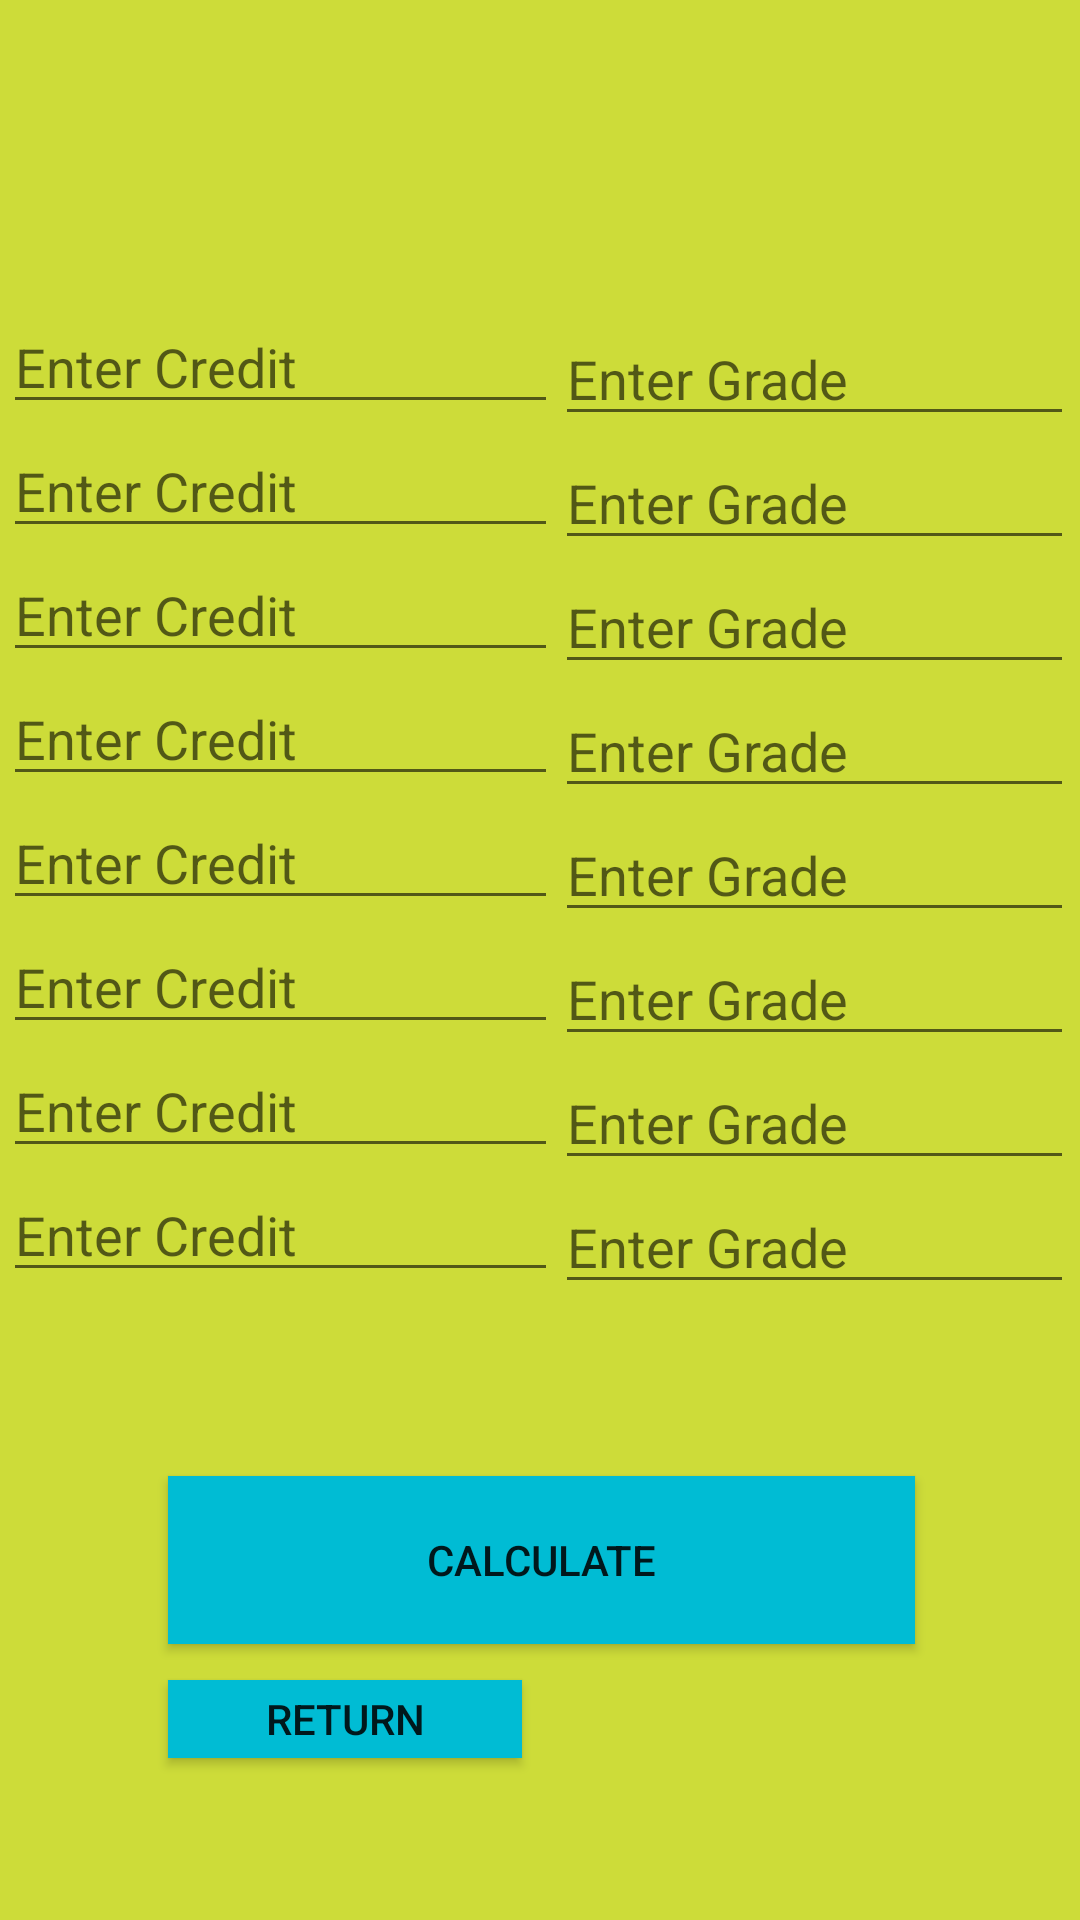

This screen was rendered from an Android layout file. Write that file and the resources it references.
<!-- AndroidManifest.xml: application theme Theme.StudentToolKitAppMiniProject -->
<!-- res/layout/activity_gpa_calculator.xml -->
<?xml version="1.0" encoding="utf-8"?>
<androidx.constraintlayout.widget.ConstraintLayout xmlns:android="http://schemas.android.com/apk/res/android"
    xmlns:app="http://schemas.android.com/apk/res-auto"
    xmlns:tools="http://schemas.android.com/tools"
    android:layout_width="match_parent"
    android:layout_height="match_parent"
    android:background="#CDDC39"
    tools:context=".gpa_calculator">

    <LinearLayout
        android:id="@+id/linearLayout"
        android:layout_width="173dp"
        android:layout_height="368dp"
        android:layout_marginTop="104dp"
        android:layout_marginEnd="2dp"
        android:orientation="vertical"
        app:layout_constraintEnd_toEndOf="parent"
        app:layout_constraintTop_toTopOf="parent">

        <EditText
            android:id="@+id/Grade1"
            android:layout_width="match_parent"
            android:layout_height="wrap_content"
            android:ems="10"
            android:hint="Enter Grade"
            android:inputType="text" />

        <EditText
            android:id="@+id/Grade2"
            android:layout_width="match_parent"
            android:layout_height="wrap_content"
            android:ems="10"
            android:hint="Enter Grade"
            android:inputType="text" />

        <EditText
            android:id="@+id/Grade3"
            android:layout_width="match_parent"
            android:layout_height="wrap_content"
            android:ems="10"
            android:hint="Enter Grade"
            android:inputType="text" />

        <EditText
            android:id="@+id/Grade4"
            android:layout_width="match_parent"
            android:layout_height="wrap_content"
            android:ems="10"
            android:hint="Enter Grade"
            android:inputType="text" />

        <EditText
            android:id="@+id/Grade5"
            android:layout_width="match_parent"
            android:layout_height="wrap_content"
            android:ems="10"
            android:hint="Enter Grade"
            android:inputType="text" />

        <EditText
            android:id="@+id/Grade6"
            android:layout_width="match_parent"
            android:layout_height="wrap_content"
            android:ems="10"
            android:hint="Enter Grade"
            android:inputType="text" />

        <EditText
            android:id="@+id/Grade7"
            android:layout_width="match_parent"
            android:layout_height="wrap_content"
            android:ems="10"
            android:hint="Enter Grade"
            android:inputType="text" />

        <EditText
            android:id="@+id/Grade8"
            android:layout_width="match_parent"
            android:layout_height="wrap_content"
            android:ems="10"
            android:hint="Enter Grade"
            android:inputType="text" />
    </LinearLayout>

    <LinearLayout
        android:layout_width="185dp"
        android:layout_height="370dp"
        android:layout_marginStart="1dp"
        android:layout_marginTop="100dp"
        android:orientation="vertical"
        app:layout_constraintStart_toStartOf="parent"
        app:layout_constraintTop_toTopOf="parent">

        <EditText
            android:id="@+id/Credit1"
            android:layout_width="match_parent"
            android:layout_height="wrap_content"
            android:ems="10"
            android:inputType="text"
            android:hint="Enter Credit" />

        <EditText
            android:id="@+id/credit2"
            android:layout_width="match_parent"
            android:layout_height="wrap_content"
            android:ems="10"
            android:hint="Enter Credit"
            android:inputType="text" />

        <EditText
            android:id="@+id/credit3"
            android:layout_width="match_parent"
            android:layout_height="wrap_content"
            android:ems="10"
            android:hint="Enter Credit"
            android:inputType="text" />

        <EditText
            android:id="@+id/credit4"
            android:layout_width="match_parent"
            android:layout_height="wrap_content"
            android:ems="10"
            android:hint="Enter Credit"
            android:inputType="text" />

        <EditText
            android:id="@+id/credit5"
            android:layout_width="match_parent"
            android:layout_height="wrap_content"
            android:ems="10"
            android:hint="Enter Credit"
            android:inputType="text" />

        <EditText
            android:id="@+id/credit6"
            android:layout_width="match_parent"
            android:layout_height="wrap_content"
            android:ems="10"
            android:hint="Enter Credit"
            android:inputType="text" />

        <EditText
            android:id="@+id/credit7"
            android:layout_width="match_parent"
            android:layout_height="wrap_content"
            android:ems="10"
            android:hint="Enter Credit"
            android:inputType="text" />

        <EditText
            android:id="@+id/credit8"
            android:layout_width="match_parent"
            android:layout_height="wrap_content"
            android:ems="10"
            android:hint="Enter Credit"
            android:inputType="text" />
    </LinearLayout>

    <Button
        android:id="@+id/Calculate"
        android:layout_width="249dp"
        android:layout_height="56dp"
        android:layout_marginStart="56dp"
        android:layout_marginTop="20dp"
        android:text="Calculate"
        android:background="#00BCD4"
        app:layout_constraintStart_toStartOf="parent"
        app:layout_constraintTop_toBottomOf="@+id/linearLayout" />

    <Button
        android:id="@+id/Return"
        android:layout_width="118dp"
        android:layout_height="26dp"
        android:layout_marginStart="56dp"
        android:layout_marginTop="88dp"
        android:text="Return"
        android:background="#00BCD4"
        app:layout_constraintStart_toStartOf="parent"
        app:layout_constraintTop_toBottomOf="@+id/linearLayout" />
</androidx.constraintlayout.widget.ConstraintLayout>
<!-- resources referenced by this layout -->
<resources>
  <style name="Theme.StudentToolKitAppMiniProject" parent="Base.Theme.StudentToolKitAppMiniProject" />
  <style name="Base.Theme.StudentToolKitAppMiniProject" parent="Theme.AppCompat.Light.NoActionBar">
          
          
      </style>
</resources>
